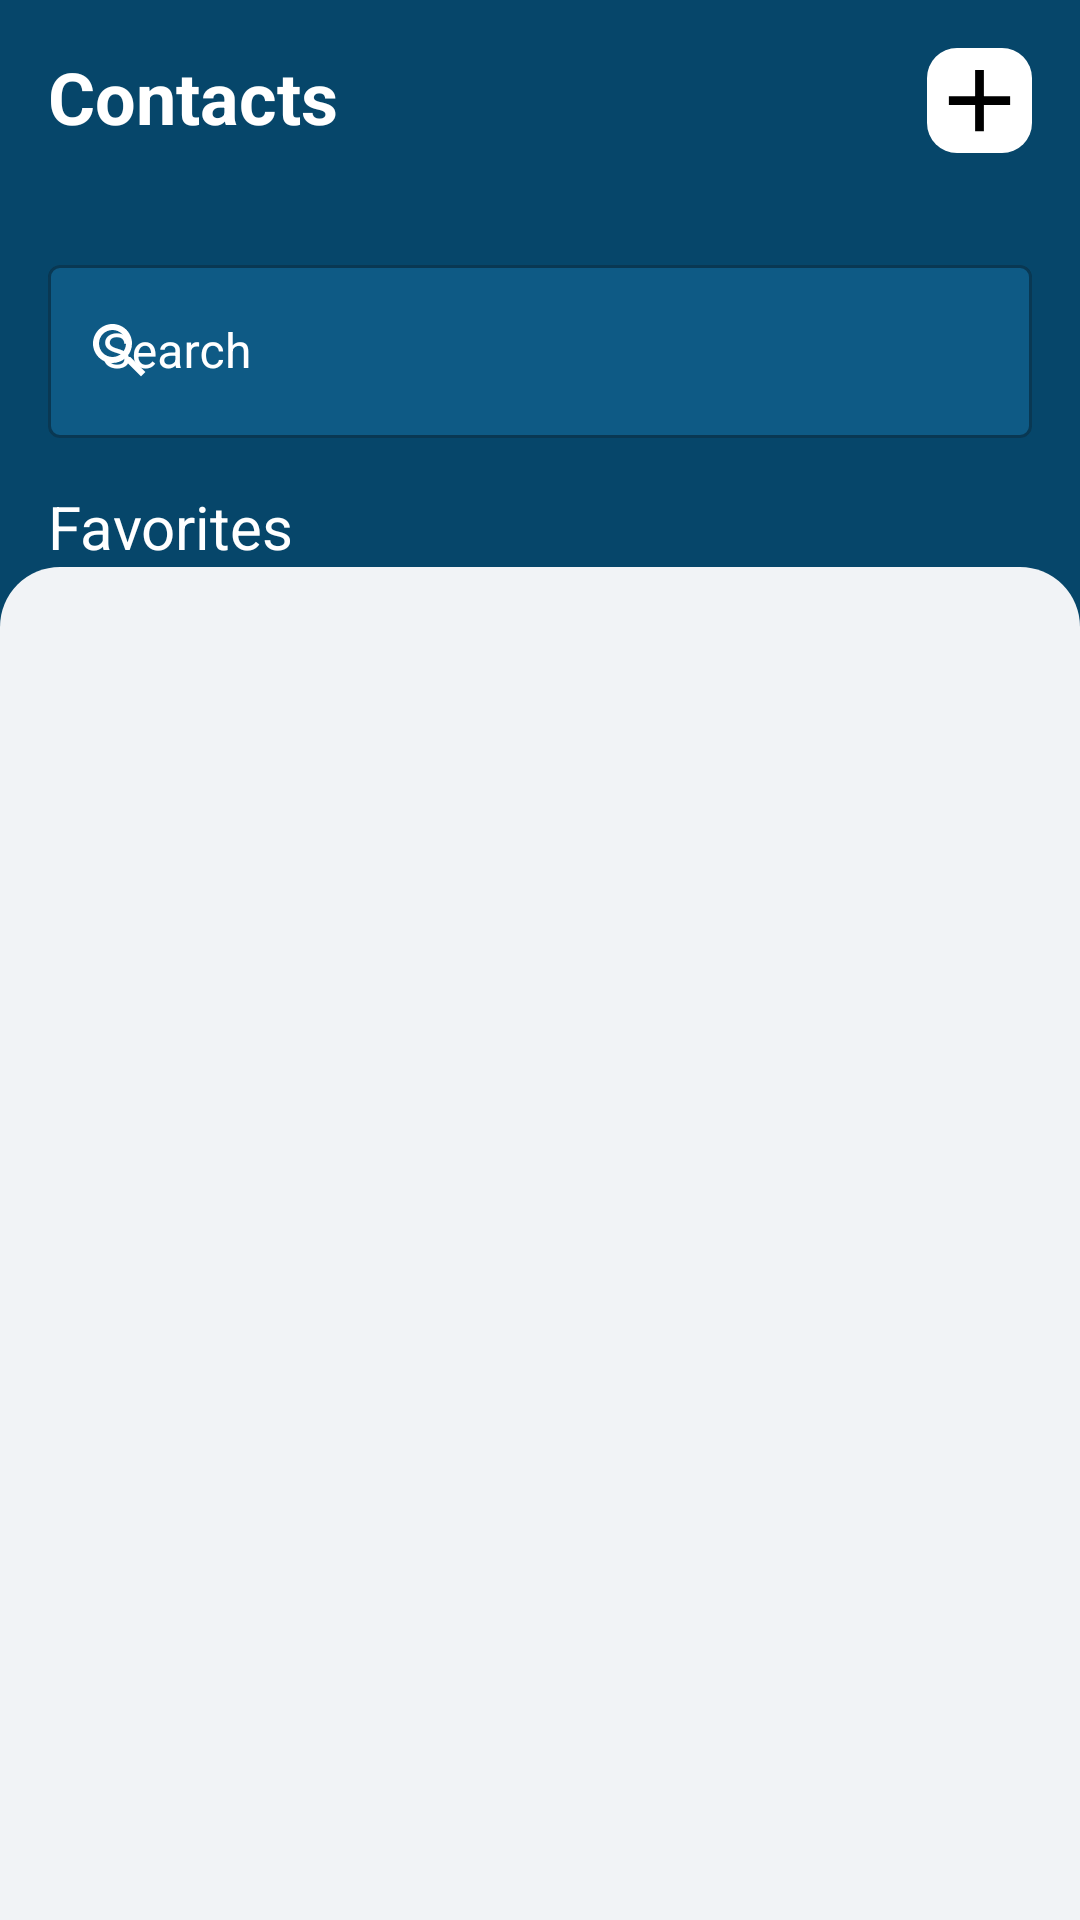

The Android layout XML behind this screen, and the referenced resources:
<!-- AndroidManifest.xml: application theme Theme.PhoneBookMvvM -->
<!-- res/layout/fragment_home.xml -->
<?xml version="1.0" encoding="utf-8"?>
<androidx.constraintlayout.widget.ConstraintLayout xmlns:android="http://schemas.android.com/apk/res/android"
    xmlns:app="http://schemas.android.com/apk/res-auto"
    xmlns:tools="http://schemas.android.com/tools"
    android:layout_width="match_parent"
    android:layout_height="match_parent"
    android:background="@color/main"
    tools:context=".views.fragments.HomeFragment">
    <ProgressBar
        android:layout_width="wrap_content"
        android:layout_height="wrap_content"
        android:id="@+id/pb_home"
        android:visibility="gone"
        app:layout_constraintStart_toStartOf="parent"
        app:layout_constraintEnd_toEndOf="parent"
        app:layout_constraintTop_toTopOf="parent"
        app:layout_constraintBottom_toBottomOf="parent"
        />
    <TextView
        android:id="@+id/tv_contact"
        android:layout_width="wrap_content"
        android:layout_height="wrap_content"
        android:layout_margin="16dp"
        android:text="Contacts"
        android:textColor="@color/white"
        android:textSize="24dp"
        android:textStyle="bold"
        app:layout_constraintStart_toStartOf="parent"
        app:layout_constraintTop_toTopOf="parent" />

    <ImageView
        android:id="@+id/iv_add"
        android:layout_width="35dp"
        android:layout_height="35dp"
        android:layout_margin="16dp"
        android:background="@drawable/bg_round"
        android:src="@drawable/ic_add"
        app:layout_constraintEnd_toEndOf="parent"
        app:layout_constraintTop_toTopOf="parent" />

    <com.google.android.material.textfield.TextInputLayout
        android:id="@+id/til_search"
        style="@style/Widget.MaterialComponents.TextInputLayout.OutlinedBox"
        android:layout_width="match_parent"
        android:layout_height="wrap_content"
        android:layout_marginStart="16dp"
        android:layout_marginTop="32dp"
        app:hintTextColor="@color/white"
        android:layout_marginEnd="16dp"
        android:hint="Search"
        app:startIconTint="@color/white"
        android:textColorHint="@color/white"
        app:boxBackgroundColor="#5C1D7DB3"
        app:layout_constraintTop_toBottomOf="@id/iv_add"
        app:startIconDrawable="@drawable/ic_search">

        <com.google.android.material.textfield.TextInputEditText
            android:layout_width="match_parent"
            android:layout_height="wrap_content"
            android:padding="18dp" />
    </com.google.android.material.textfield.TextInputLayout>

    <TextView
        android:id="@+id/tv_favorites"
        android:layout_width="wrap_content"
        android:layout_height="wrap_content"
        android:layout_margin="16dp"
        android:text="Favorites"
        android:textColor="@color/white"
        android:textSize="20sp"
        app:layout_constraintStart_toStartOf="parent"
        app:layout_constraintTop_toBottomOf="@id/til_search" />

    <androidx.recyclerview.widget.RecyclerView
        android:id="@+id/rv_fav"
        android:layout_width="match_parent"
        android:layout_height="wrap_content"
        android:orientation="horizontal"
        app:layoutManager="androidx.recyclerview.widget.LinearLayoutManager"
        app:layout_constraintTop_toBottomOf="@+id/tv_favorites"
        tools:listitem="@layout/item_list_fav"/>

    <androidx.recyclerview.widget.RecyclerView
        android:id="@+id/rv_contact"
        android:padding="16dp"
        android:background="@drawable/bg_shape"
        android:layout_width="match_parent"
        android:layout_height="0dp"
        android:orientation="vertical"
        app:layoutManager="androidx.recyclerview.widget.LinearLayoutManager"
        app:layout_constraintTop_toBottomOf="@+id/rv_fav"
        app:layout_constraintBottom_toBottomOf="parent"
        tools:listitem="@layout/item_list_contact"/>



</androidx.constraintlayout.widget.ConstraintLayout>
<!-- res/layout/item_list_fav.xml (included above) -->
<?xml version="1.0" encoding="utf-8"?>
<LinearLayout xmlns:android="http://schemas.android.com/apk/res/android"
    xmlns:app="http://schemas.android.com/apk/res-auto"
    xmlns:tools="http://schemas.android.com/tools"
    android:layout_width="wrap_content"
    android:layout_height="wrap_content"
    android:layout_margin="8dp"
    android:background="@color/main"
    android:orientation="vertical"
    app:cardCornerRadius="16dp">

    <de.hdodenhof.circleimageview.CircleImageView
        android:layout_width="60dp"
        android:layout_height="60dp"
        android:src="@mipmap/ic_launcher_round" />

    <TextView
        android:layout_width="match_parent"
        android:layout_height="wrap_content"
        android:gravity="center"
        android:textColor="@color/white"
        android:textSize="12sp"
        tools:text="@tools:sample/full_names" />
</LinearLayout>
<!-- res/layout/item_list_contact.xml (included above) -->
<?xml version="1.0" encoding="utf-8"?>
    <androidx.constraintlayout.widget.ConstraintLayout
        xmlns:android="http://schemas.android.com/apk/res/android"
        xmlns:app="http://schemas.android.com/apk/res-auto"
        xmlns:tools="http://schemas.android.com/tools"
        android:layout_width="match_parent"
        android:padding="8dp"
        android:background="@color/colorBackground"
        android:layout_height="wrap_content">

        <ImageView
            android:id="@+id/iv_user"
            android:layout_width="65dp"
            android:layout_height="65dp"
            android:layout_margin="4dp"
            app:layout_constraintStart_toStartOf="parent"
            app:layout_constraintTop_toTopOf="parent"
            tools:src="@mipmap/ic_launcher_round" />

        <TextView
            android:id="@+id/tv_name"
            android:layout_width="0dp"
            android:layout_height="wrap_content"
            android:layout_marginStart="16dp"
            android:textSize="20sp"
            android:textStyle="bold"
            app:layout_constraintBottom_toTopOf="@+id/tv_phone"
            app:layout_constraintEnd_toEndOf="parent"
            app:layout_constraintStart_toEndOf="@id/iv_user"
            app:layout_constraintTop_toTopOf="parent"
            tools:text="@tools:sample/full_names" />

        <TextView
            android:id="@+id/tv_phone"
            android:layout_width="0dp"
            android:layout_height="wrap_content"
            android:layout_marginStart="16dp"
            android:textSize="16sp"
            android:textStyle="italic"
            app:layout_constraintBottom_toBottomOf="parent"
            app:layout_constraintEnd_toEndOf="parent"
            app:layout_constraintStart_toEndOf="@id/iv_user"
            app:layout_constraintTop_toBottomOf="@+id/tv_name"
            tools:text="@tools:sample/us_phones" />

        <Button
            android:id="@+id/bt_del"
            android:layout_width="wrap_content"
            android:layout_height="wrap_content"
            android:text="del"
            app:layout_constraintEnd_toEndOf="parent"
            app:layout_constraintBottom_toBottomOf="parent"
            android:backgroundTint="#BD0443"/>

    </androidx.constraintlayout.widget.ConstraintLayout>
<!-- resources referenced by this layout -->
<resources>
  <color name="colorBackground">#F1F3F6</color>
  <color name="main">#06466A</color>
  <color name="white">#FFFFFFFF</color>
  <!-- drawable bg_round (drawable) -->
  <?xml version="1.0" encoding="utf-8"?>
  <shape
      xmlns:android="http://schemas.android.com/apk/res/android"
      android:shape="rectangle">
      <corners android:radius="10dp" />
      <solid android:color="@android:color/white" />
  </shape>
  <!-- drawable bg_shape (drawable) -->
  <?xml version="1.0" encoding="utf-8"?>
  <shape
      xmlns:android="http://schemas.android.com/apk/res/android"
      android:shape="rectangle"   >
  
      <solid
          android:color="@color/colorBackground" >
      </solid>
  
      <padding
          android:left="5dp"
          android:top="5dp"
          android:right="5dp"
          android:bottom="5dp"    >
      </padding>
  
      <corners
          android:topLeftRadius="20dp"
          android:topRightRadius="20dp">
      </corners>
  
  </shape>
  <!-- drawable ic_add (drawable-v24) -->
  <vector xmlns:android="http://schemas.android.com/apk/res/android"
      android:width="24dp"
      android:height="24dp"
      android:tint="@android:color/black"
      android:viewportWidth="24"
      android:viewportHeight="24">
      <path
          android:fillColor="@color/design_default_color_background"
          android:pathData="M19,13h-6v6h-2v-6H5v-2h6V5h2v6h6v2z" />
  </vector>
  <!-- drawable ic_search (drawable-v24) -->
  <vector xmlns:android="http://schemas.android.com/apk/res/android"
      android:width="24dp"
      android:height="24dp"
      android:tint="@color/design_default_color_background"
      android:viewportWidth="24"
      android:viewportHeight="24">
      <path
          android:fillColor="@color/design_default_color_background"
          android:pathData="M15.5,14h-0.79l-0.28,-0.27C15.41,12.59 16,11.11 16,9.5 16,5.91 13.09,3 9.5,3S3,5.91 3,9.5 5.91,16 9.5,16c1.61,0 3.09,-0.59 4.23,-1.57l0.27,0.28v0.79l5,4.99L20.49,19l-4.99,-5zM9.5,14C7.01,14 5,11.99 5,9.5S7.01,5 9.5,5 14,7.01 14,9.5 11.99,14 9.5,14z" />
  </vector>
  <style name="Theme.PhoneBookMvvM" parent="Theme.MaterialComponents.DayNight.DarkActionBar">
          
          <item name="colorPrimary">@color/purple_500</item>
          <item name="colorPrimaryVariant">@color/purple_700</item>
          <item name="colorOnPrimary">@color/white</item>
          
          <item name="colorSecondary">@color/teal_200</item>
          <item name="colorSecondaryVariant">@color/teal_700</item>
          <item name="colorOnSecondary">@color/black</item>
          
          <item name="android:statusBarColor" tools:targetApi="l">?attr/colorPrimaryVariant</item>
          
      </style>
  <color name="purple_500">#FF6200EE</color>
  <color name="purple_700">#FF3700B3</color>
  <color name="teal_200">#FF03DAC5</color>
  <color name="teal_700">#FF018786</color>
  <color name="black">#FF000000</color>
</resources>
